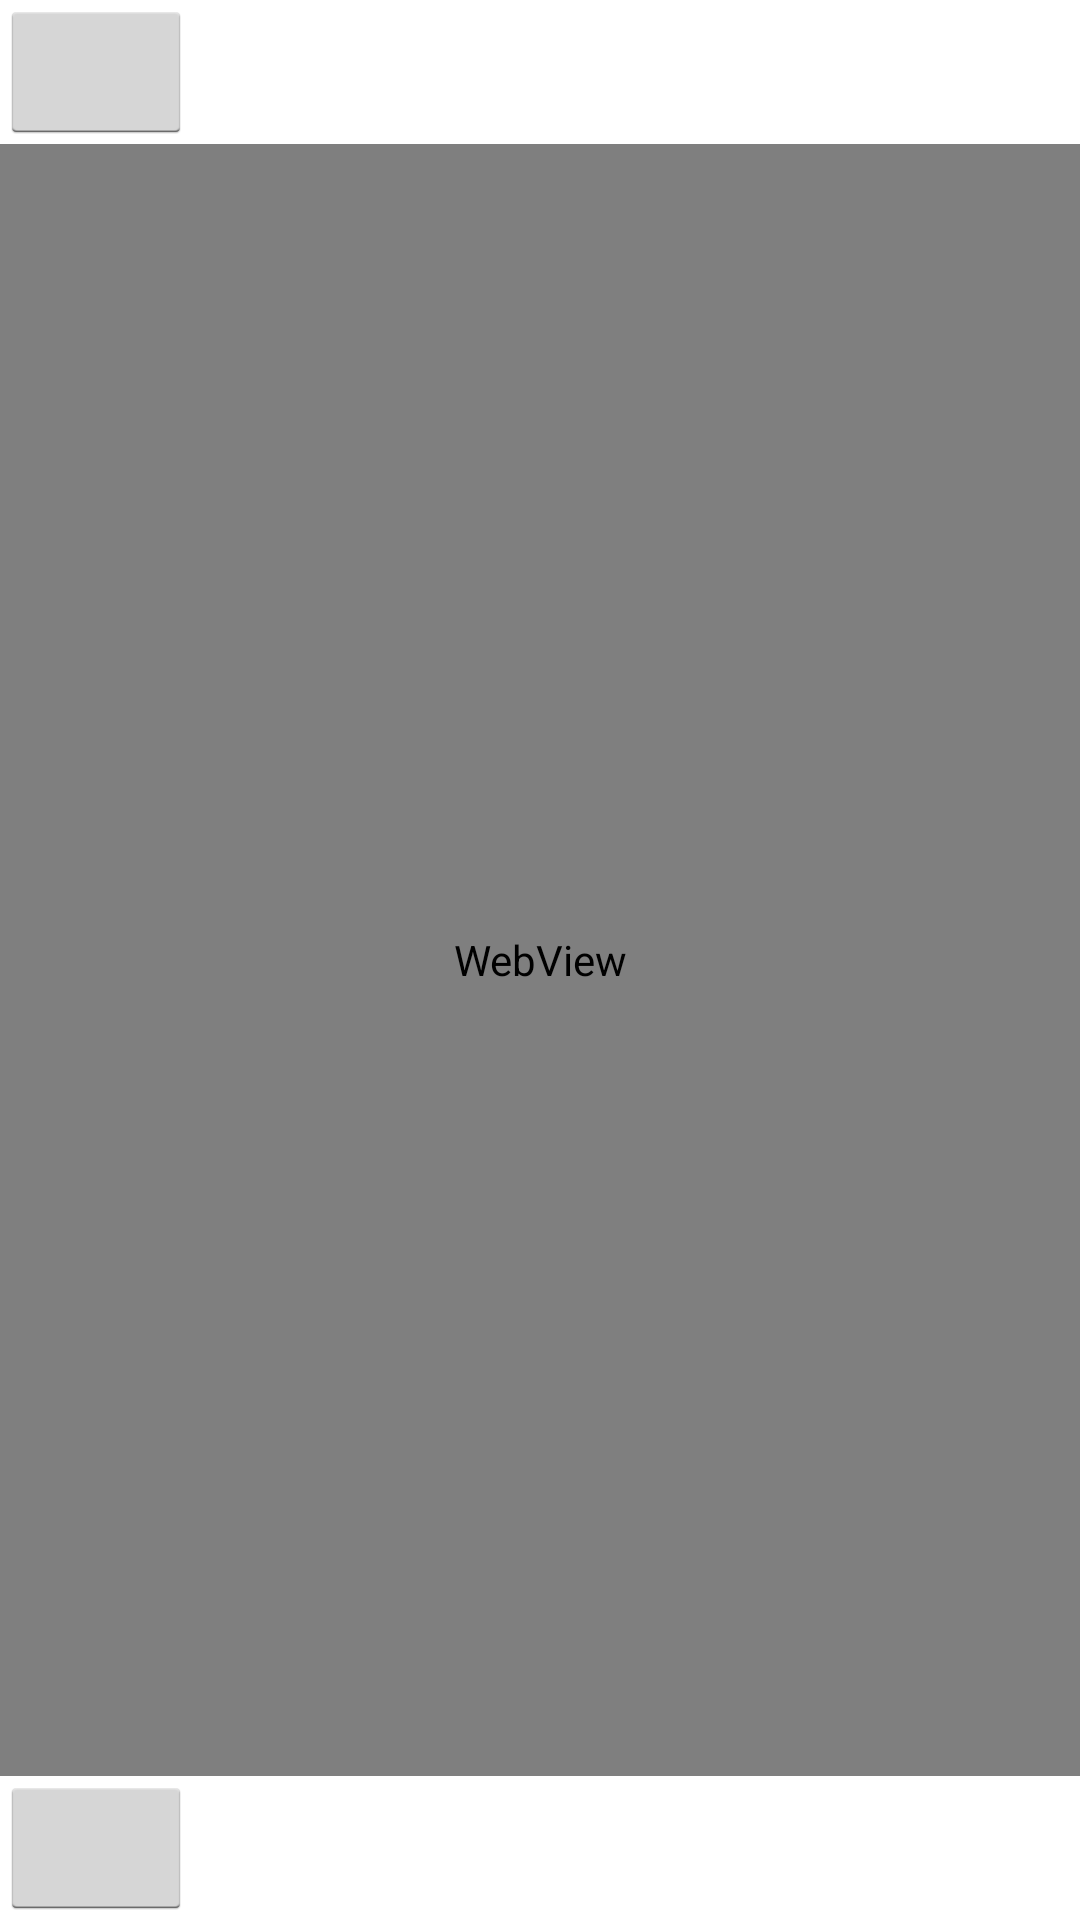

This screen was rendered from an Android layout file. Write that file and the resources it references.
<!-- AndroidManifest.xml: activity theme NoActionBar -->
<!-- res/layout/activity_scraper.xml -->
<LinearLayout xmlns:android="http://schemas.android.com/apk/res/android"
    xmlns:tools="http://schemas.android.com/tools"
    android:layout_width="match_parent"
    android:layout_height="match_parent"
    android:orientation="vertical"
    android:theme = "@style/NoActionBar"
    tools:context="com.adrianheng.fabulav4.ScraperActivity">

   

    <LinearLayout
        android:layout_width="match_parent"
        android:layout_height="wrap_content">

        <Button
            android:layout_width="wrap_content"
            android:layout_height="wrap_content" />
    </LinearLayout>

    
    <WebView
        android:id="@+id/webView"
        android:layout_weight="1"
        android:layout_height="0dp"
        android:layout_width="match_parent"
        android:background="@android:color/transparent"
    />

    <LinearLayout
        android:layout_width="match_parent"
        android:layout_height="wrap_content">

        <Button
            android:layout_width="wrap_content"
            android:layout_height="wrap_content" />
    </LinearLayout>

</LinearLayout>
<!-- resources referenced by this layout -->
<resources>
  <string name="scraper_hello">Hello from scraper</string>
  <style name="NoActionBar" parent="@android:style/Theme.Holo.Light">
          <item name="android:windowActionBar">false</item>
          <item name="android:windowNoTitle">true</item>
      </style>
</resources>
